Image classification data set "classification" (jshankarc/A-Smartphone-Assistance-for-Blind-Visually-Impaired-using-Deep-Learning on GitHub). Class labels (3): center, left, right.

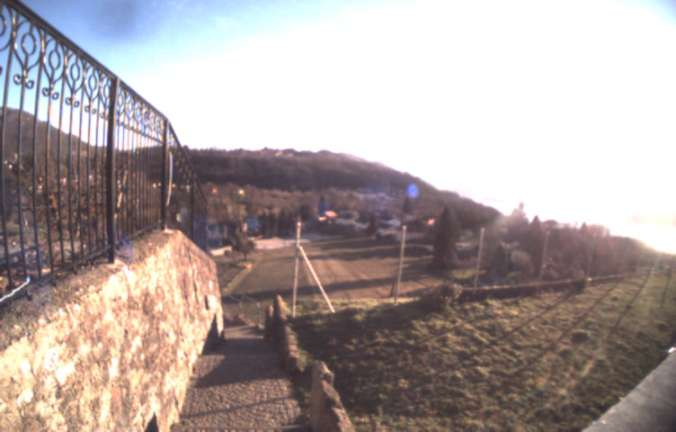
Label: center

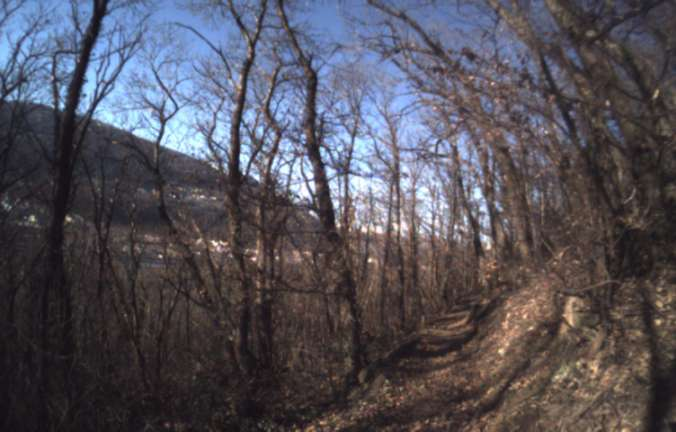
Label: left

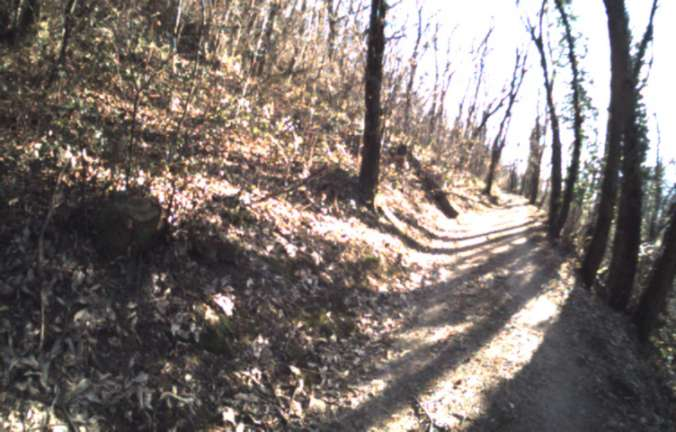
Label: left

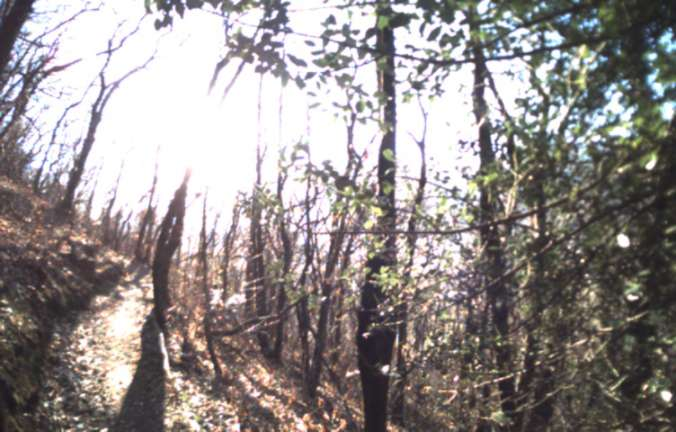
Label: right

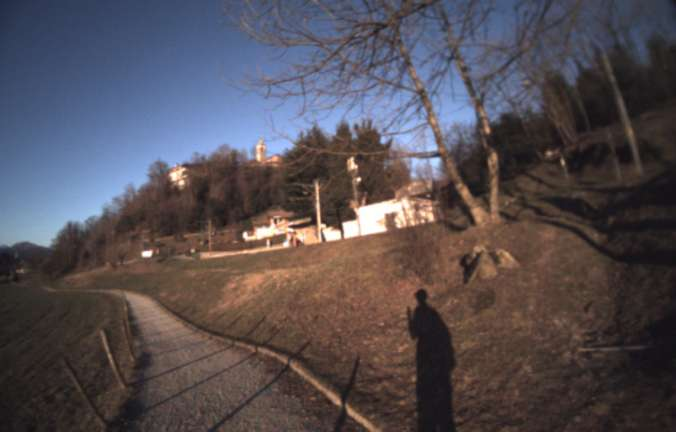
Label: right

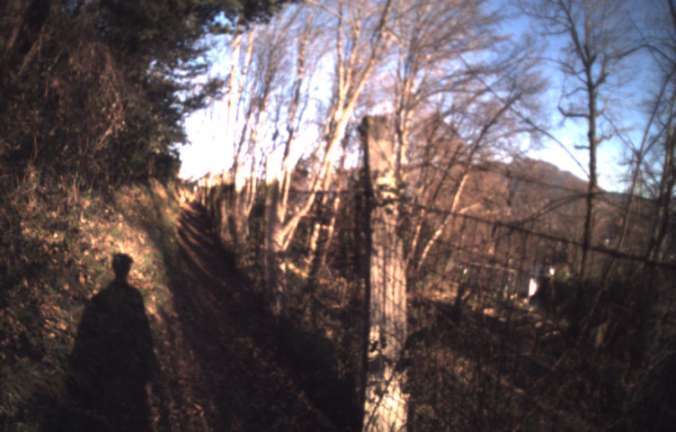
Label: center
